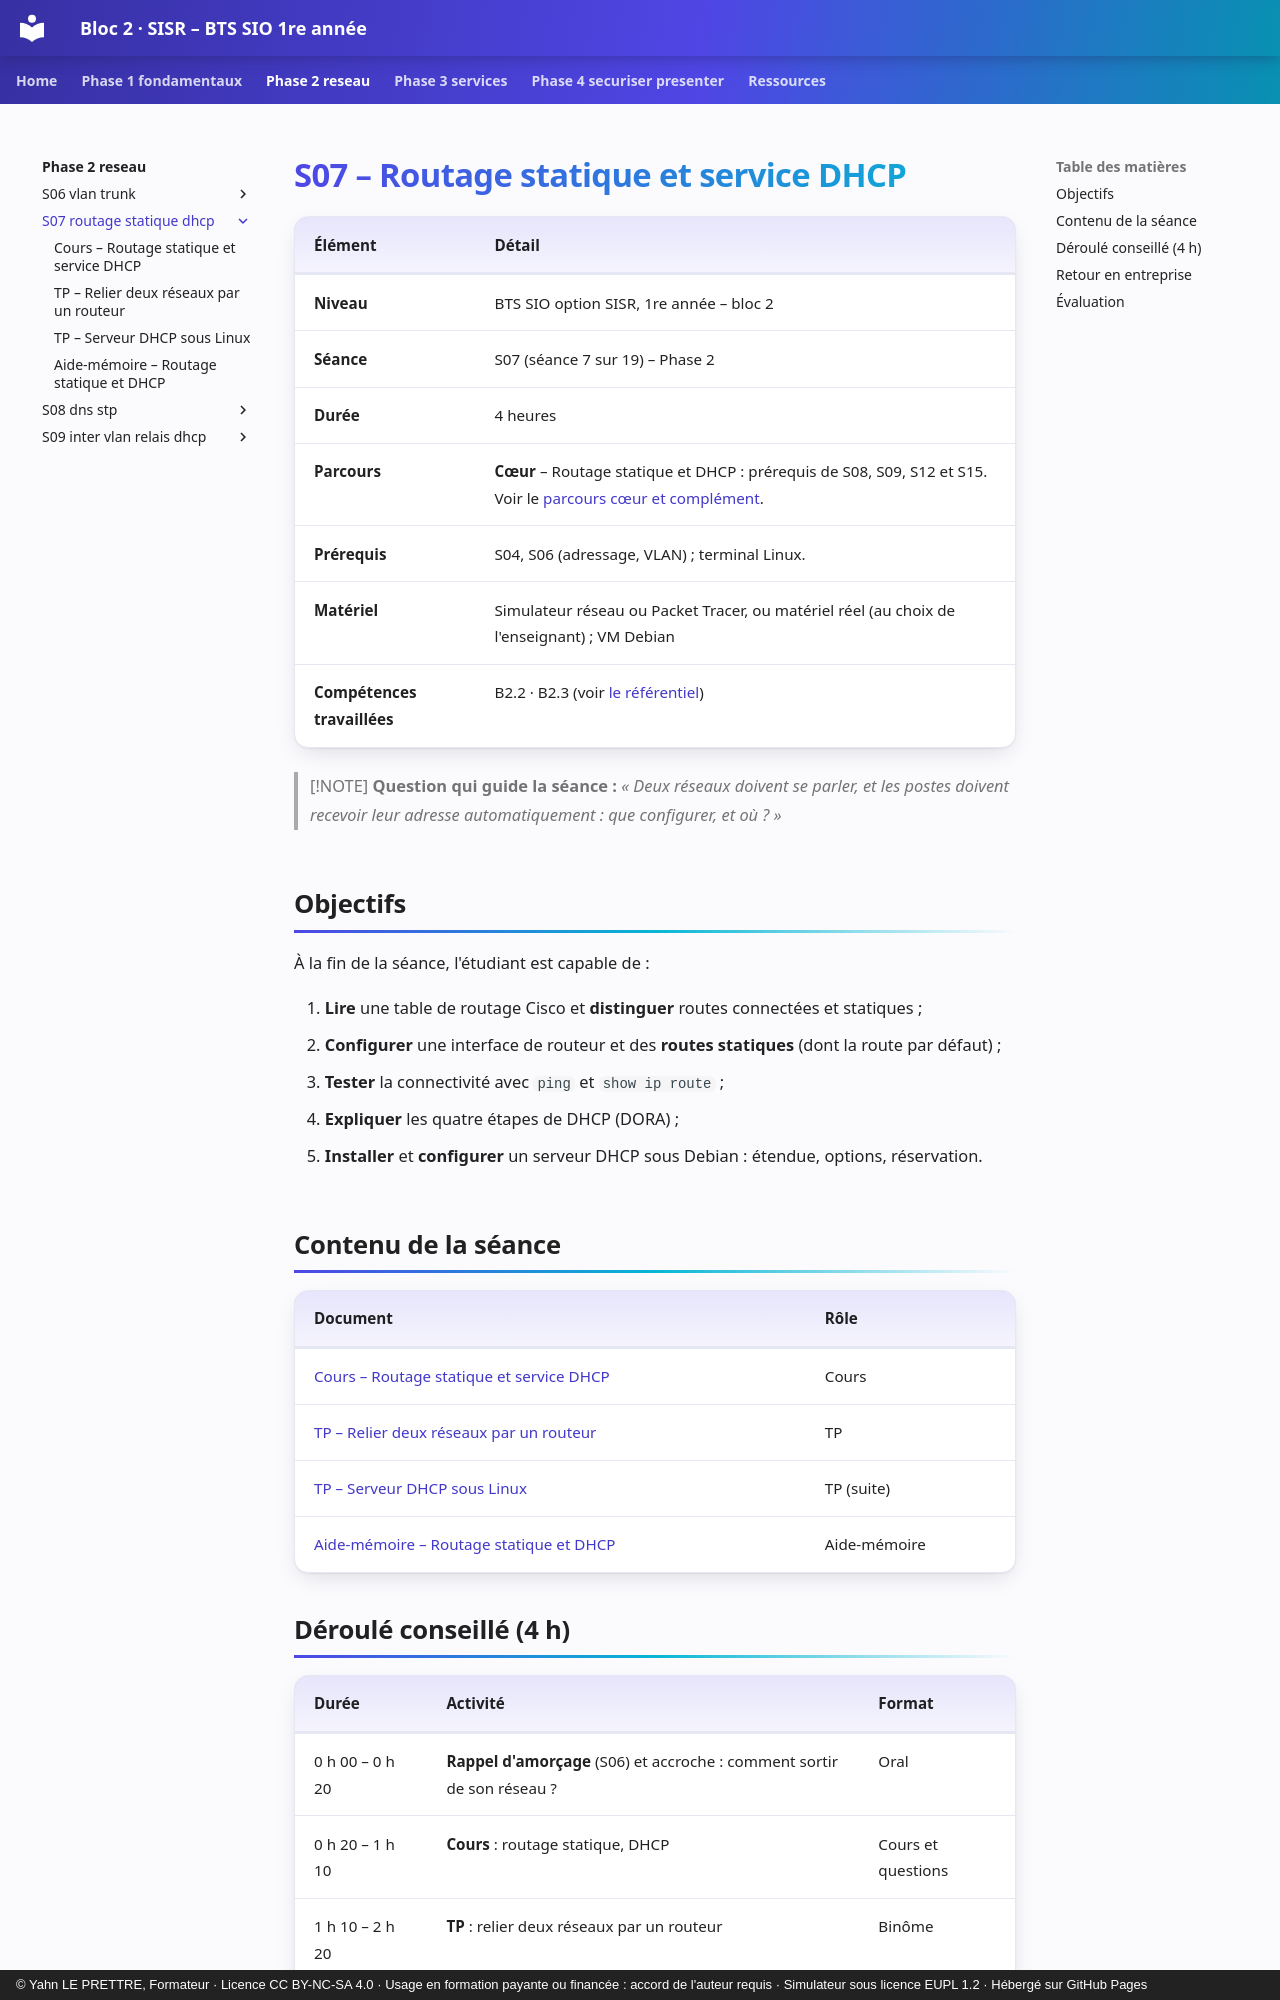

repository: YahnLP/bts1-sio-sisr-bloc2 · page: phase-2-reseau/S07-routage-statique-dhcp/index.html · generator: mkdocs · copyright: © Yahn LE PRETTRE, Formateur · Licence CC BY-NC-SA 4.0 · Usage en formation payante ou financée : accord de l'auteur requis · Simulateur sous licence EUPL 1.2 · Hébergé sur GitHub Pages

# S07 – Routage statique et service DHCP

| Élément | Détail |
|---|---|
| **Niveau** | BTS SIO option SISR, 1re année – bloc 2 |
| **Séance** | S07 (séance 7 sur 19) – Phase 2 |
| **Durée** | 4 heures |
| **Parcours** | **Cœur** – Routage statique et DHCP : prérequis de S08, S09, S12 et S15. Voir le [parcours cœur et complément](../../ressources/parcours-coeur-complement.md). |
| **Prérequis** | S04, S06 (adressage, VLAN) ; terminal Linux. |
| **Matériel** | Simulateur réseau ou Packet Tracer, ou matériel réel (au choix de l'enseignant) ; VM Debian |
| **Compétences travaillées** | B2.2 · B2.3 (voir [le référentiel](../../ressources/referentiel.md)) |

> [!NOTE]
> **Question qui guide la séance :** *« Deux réseaux doivent se parler, et les postes doivent recevoir leur adresse automatiquement : que configurer, et où ? »*

## Objectifs

À la fin de la séance, l'étudiant est capable de :

1. **Lire** une table de routage Cisco et **distinguer** routes connectées et statiques ;
2. **Configurer** une interface de routeur et des **routes statiques** (dont la route par défaut) ;
3. **Tester** la connectivité avec `ping` et `show ip route` ;
4. **Expliquer** les quatre étapes de DHCP (DORA) ;
5. **Installer** et **configurer** un serveur DHCP sous Debian : étendue, options, réservation.

## Contenu de la séance

| Document | Rôle |
|---|---|
| [Cours – Routage statique et service DHCP](01-cours.md) | Cours |
| [TP – Relier deux réseaux par un routeur](02-tp.md) | TP |
| [TP – Serveur DHCP sous Linux](02b-tp-dhcp-linux.md) | TP (suite) |
| [Aide-mémoire – Routage statique et DHCP](03-aide-memoire.md) | Aide-mémoire |
